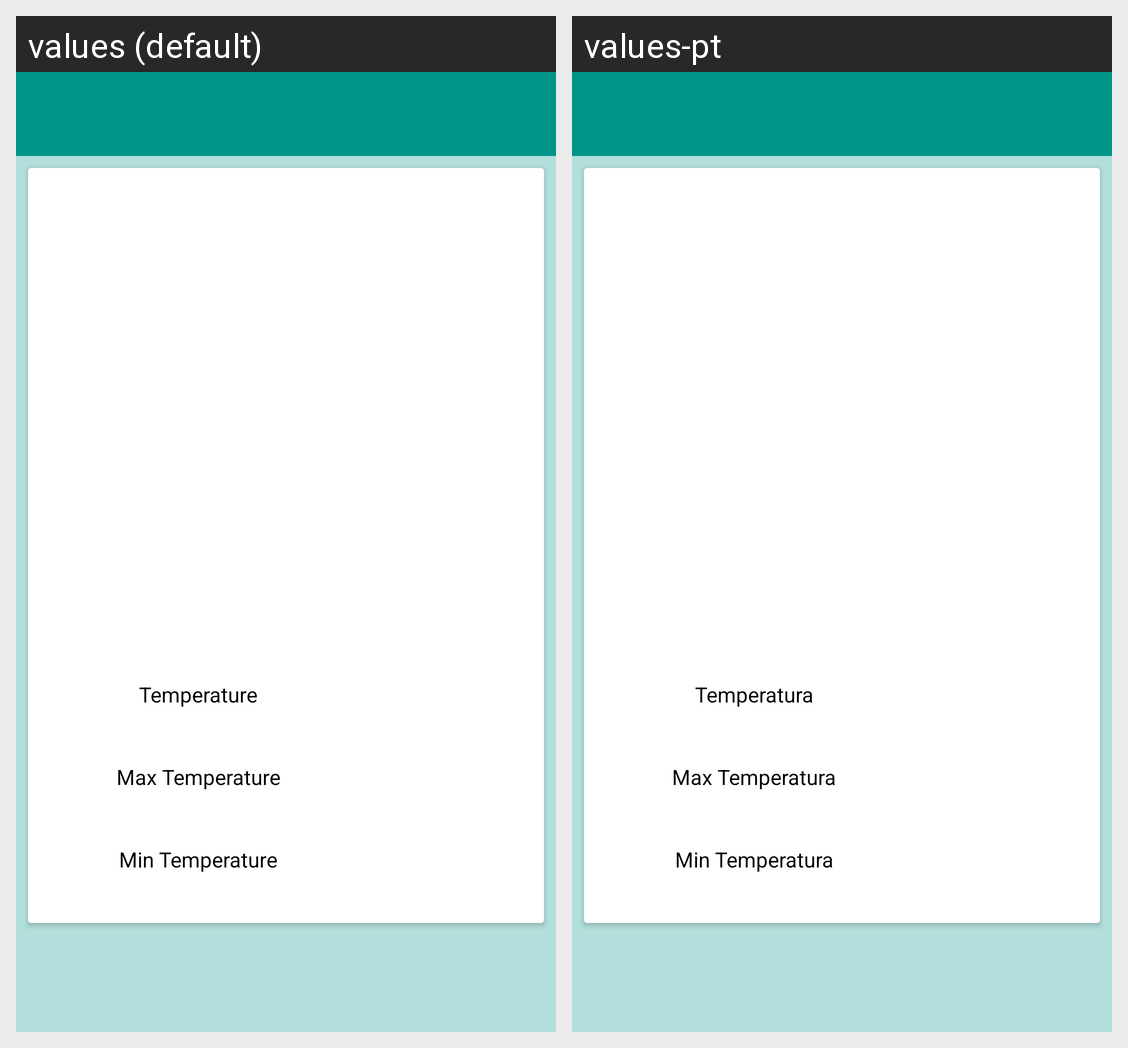

Translations of the strings shown on this Android screen, per locale in the grid:
Android screen res/layout/city_detail_activity.xml rendered under 2 locales, left to right: values (default), values-pt. Device: Nexus 5 (rendered at 1080×1920; each locale shown at half size, 540×960, under a caption strip naming it); theme AppTheme.
Strings drawn on this screen, with the default value and each locale's value (text and hints the layout hard-codes, and strings that could not be matched under every locale, appear in the picture but are not listed):

temperature
  values: Temperature
  values-pt: Temperatura

temperature_max
  values: Max Temperature
  values-pt: Max Temperatura

temperature_min
  values: Min Temperature
  values-pt: Min Temperatura
